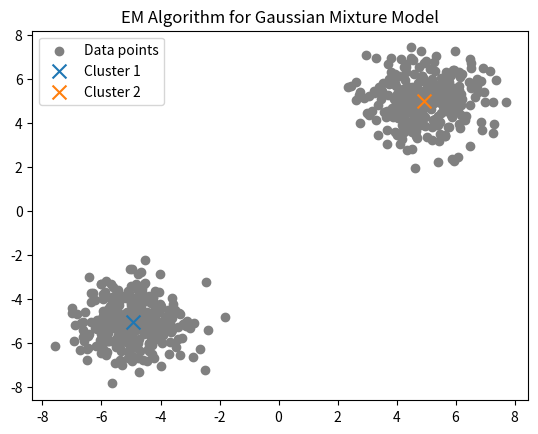

Here is the Python script that generated this plot:
import numpy as np
import matplotlib.pyplot as plt
from scipy.stats import multivariate_normal
def initialize_parameters(X, n_components):
    np.random.seed(0)
    n_samples, n_features = X.shape
    means = X[np.random.choice(n_samples, n_components, False)]
    covariances = [np.cov(X, rowvar=False)] * n_components
    weights = np.ones(n_components) / n_components
    return means, covariances, weights
def e_step(X, means, covariances, weights):
    n_samples, n_features = X.shape
    n_components = len(weights)
    responsibilities = np.zeros((n_samples, n_components))
    for k in range(n_components):
        responsibilities[:, k] = weights[k] * multivariate_normal.pdf(X, means[k], covariances[k])
    responsibilities /= responsibilities.sum(axis=1, keepdims=True)
    return responsibilities
def m_step(X, responsibilities):
    n_samples, n_features = X.shape
    n_components = responsibilities.shape[1]
    means = np.zeros((n_components, n_features))
    covariances = np.zeros((n_components, n_features, n_features))
    weights = np.zeros(n_components)
    for k in range(n_components):
        N_k = responsibilities[:, k].sum()
        means[k] = (X * responsibilities[:, k][:, np.newaxis]).sum(axis=0) / N_k
        covariances[k] = ((X - means[k]).T @ np.diag(responsibilities[:, k]) @ (X - means[k])) / N_k
        weights[k] = N_k / n_samples
    return means, covariances, weights
def em_algorithm(X, n_components, n_iter=100):
    means, covariances, weights = initialize_parameters(X, n_components)
    for _ in range(n_iter):
        responsibilities = e_step(X, means, covariances, weights)
        means, covariances, weights = m_step(X, responsibilities)
    return means, covariances, weights
if __name__ == "__main__":
    np.random.seed(0)
    X1 = np.random.randn(300, 2) + np.array([5, 5])
    X2 = np.random.randn(300, 2) + np.array([-5, -5])
    X = np.vstack([X1, X2])
    n_components = 2
    means, covariances, weights = em_algorithm(X, n_components) 
    plt.scatter(X[:, 0], X[:, 1], c='grey', label='Data points')
    for k in range(n_components):
        plt.scatter(means[k][0], means[k][1], marker='x', s=100, label=f'Cluster {k + 1}')
    plt.title('EM Algorithm for Gaussian Mixture Model')
    plt.legend()
    plt.show()
